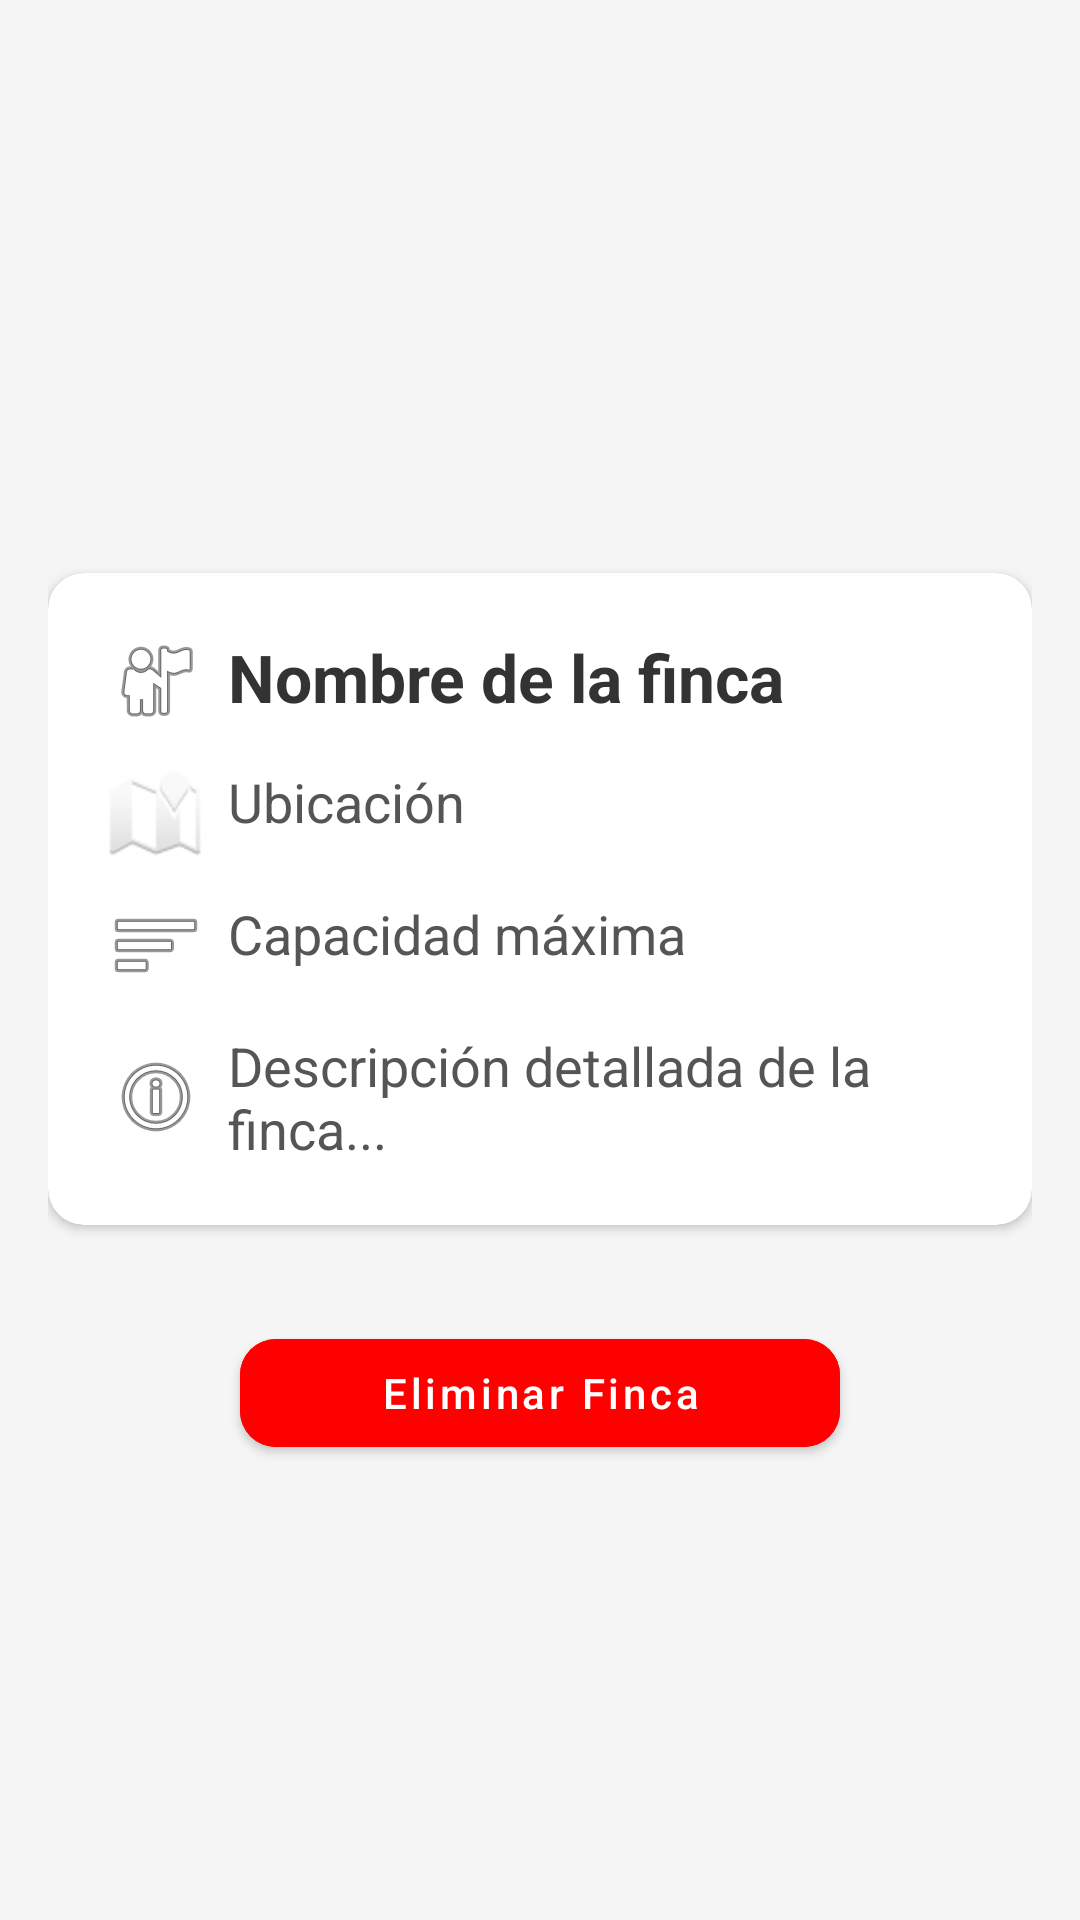

Android layout source for this screen:
<!-- AndroidManifest.xml: application theme Theme.AppAgroManager -->
<!-- res/layout/fragment_detalle_finca.xml -->
<?xml version="1.0" encoding="utf-8"?>
<ScrollView xmlns:android="http://schemas.android.com/apk/res/android"
    xmlns:card_view="http://schemas.android.com/apk/res-auto"
    xmlns:app="http://schemas.android.com/apk/res-auto"
    android:layout_width="match_parent"
    android:layout_height="match_parent"
    android:background="#F5F5F5">

    <LinearLayout
        android:layout_width="match_parent"
        android:layout_height="wrap_content"
        android:orientation="vertical"
        android:padding="16dp">

        <androidx.cardview.widget.CardView
            android:layout_width="match_parent"
            android:layout_height="wrap_content"
            card_view:cardCornerRadius="12dp"
            android:layout_marginTop="175dp"
            android:layout_marginBottom="16dp"
            android:background="@android:color/white">

            <LinearLayout
                android:layout_width="match_parent"
                android:layout_height="wrap_content"
                android:orientation="vertical"
                android:padding="20dp">

                <TextView
                    android:id="@+id/tvNombre"
                    android:layout_width="wrap_content"
                    android:layout_height="wrap_content"
                    android:text="Nombre de la finca"
                    android:textSize="22sp"
                    android:textStyle="bold"
                    android:textColor="#333333"
                    android:drawableStart="@android:drawable/ic_menu_myplaces"
                    android:drawablePadding="8dp" />

                <TextView
                    android:id="@+id/tvUbicacion"
                    android:layout_width="wrap_content"
                    android:layout_height="wrap_content"
                    android:text="Ubicación"
                    android:textSize="18sp"
                    android:textColor="#555555"
                    android:layout_marginTop="12dp"
                    android:drawableStart="@android:drawable/ic_dialog_map"
                    android:drawablePadding="8dp" />

                <TextView
                    android:id="@+id/tvCapacidad"
                    android:layout_width="wrap_content"
                    android:layout_height="wrap_content"
                    android:text="Capacidad máxima"
                    android:textSize="18sp"
                    android:textColor="#555555"
                    android:layout_marginTop="12dp"
                    android:drawableStart="@android:drawable/ic_menu_sort_by_size"
                    android:drawablePadding="8dp" />

                <TextView
                    android:id="@+id/tvFincaDescriocion"
                    android:layout_width="wrap_content"
                    android:layout_height="wrap_content"
                    android:text="Descripción detallada de la finca..."
                    android:textSize="18sp"
                    android:textColor="#555555"
                    android:layout_marginTop="12dp"
                    android:drawableStart="@android:drawable/ic_menu_info_details"
                    android:drawablePadding="8dp" />
            </LinearLayout>

        </androidx.cardview.widget.CardView>

        <com.google.android.material.button.MaterialButton
            android:id="@+id/btnEliminarFinca"
            style="@style/Widget.MaterialComponents.Button"
            android:layout_width="200dp"
            android:layout_height="match_parent"
            android:layout_gravity="center"
            android:layout_marginTop="16dp"
            android:backgroundTint="@color/rojo"
            android:text="Eliminar Finca"
            android:textAllCaps="false"
            android:textColor="@android:color/white"
            app:cornerRadius="12dp" />
    </LinearLayout>
</ScrollView>
<!-- resources referenced by this layout -->
<resources>
  <color name="rojo">#FF0000</color>
  <style name="Theme.AppAgroManager" parent="Base.Theme.AppAgroManager" />
  <style name="Base.Theme.AppAgroManager" parent="Theme.Material3.DayNight.NoActionBar">
          <item name="android:editTextStyle">@style/Widget.MaterialComponents.TextInputEditText.FilledBox</item>
          <item name="android:statusBarColor">#000000</item>
          <item name="android:navigationBarColor">#000000</item>
          <item name="android:windowLightStatusBar">false</item>
  
      </style>
</resources>
